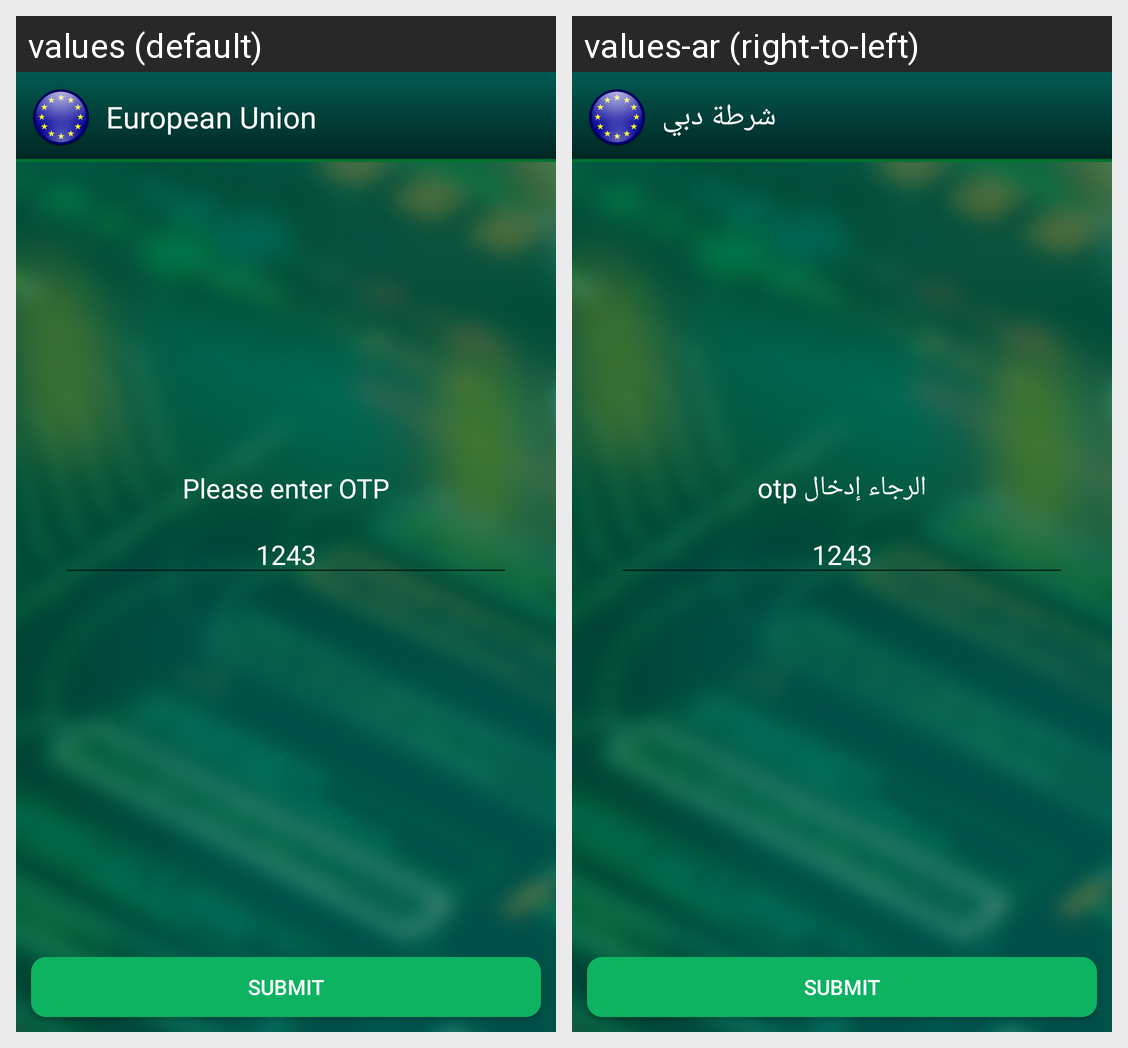

Here is an Android app screen in its default locale and in the app's own translations. Write out the translated-string differences for the strings that appear on this screen.
Android screen res/layout/activity_otp.xml rendered under 2 locales, left to right: values (default), values-ar (right-to-left). Device: Nexus 5 (rendered at 1080×1920; each locale shown at half size, 540×960, under a caption strip naming it); theme AppTheme.
Strings drawn on this screen, with the default value and each locale's value (text and hints the layout hard-codes, and strings that could not be matched under every locale, appear in the picture but are not listed):

dubai_police
  values: European Union
  values-ar: شرطة دبي

please_enter_otp
  values: Please enter OTP
  values-ar: الرجاء إدخال otp

submit
  values: Submit
  values-ar: Submit
